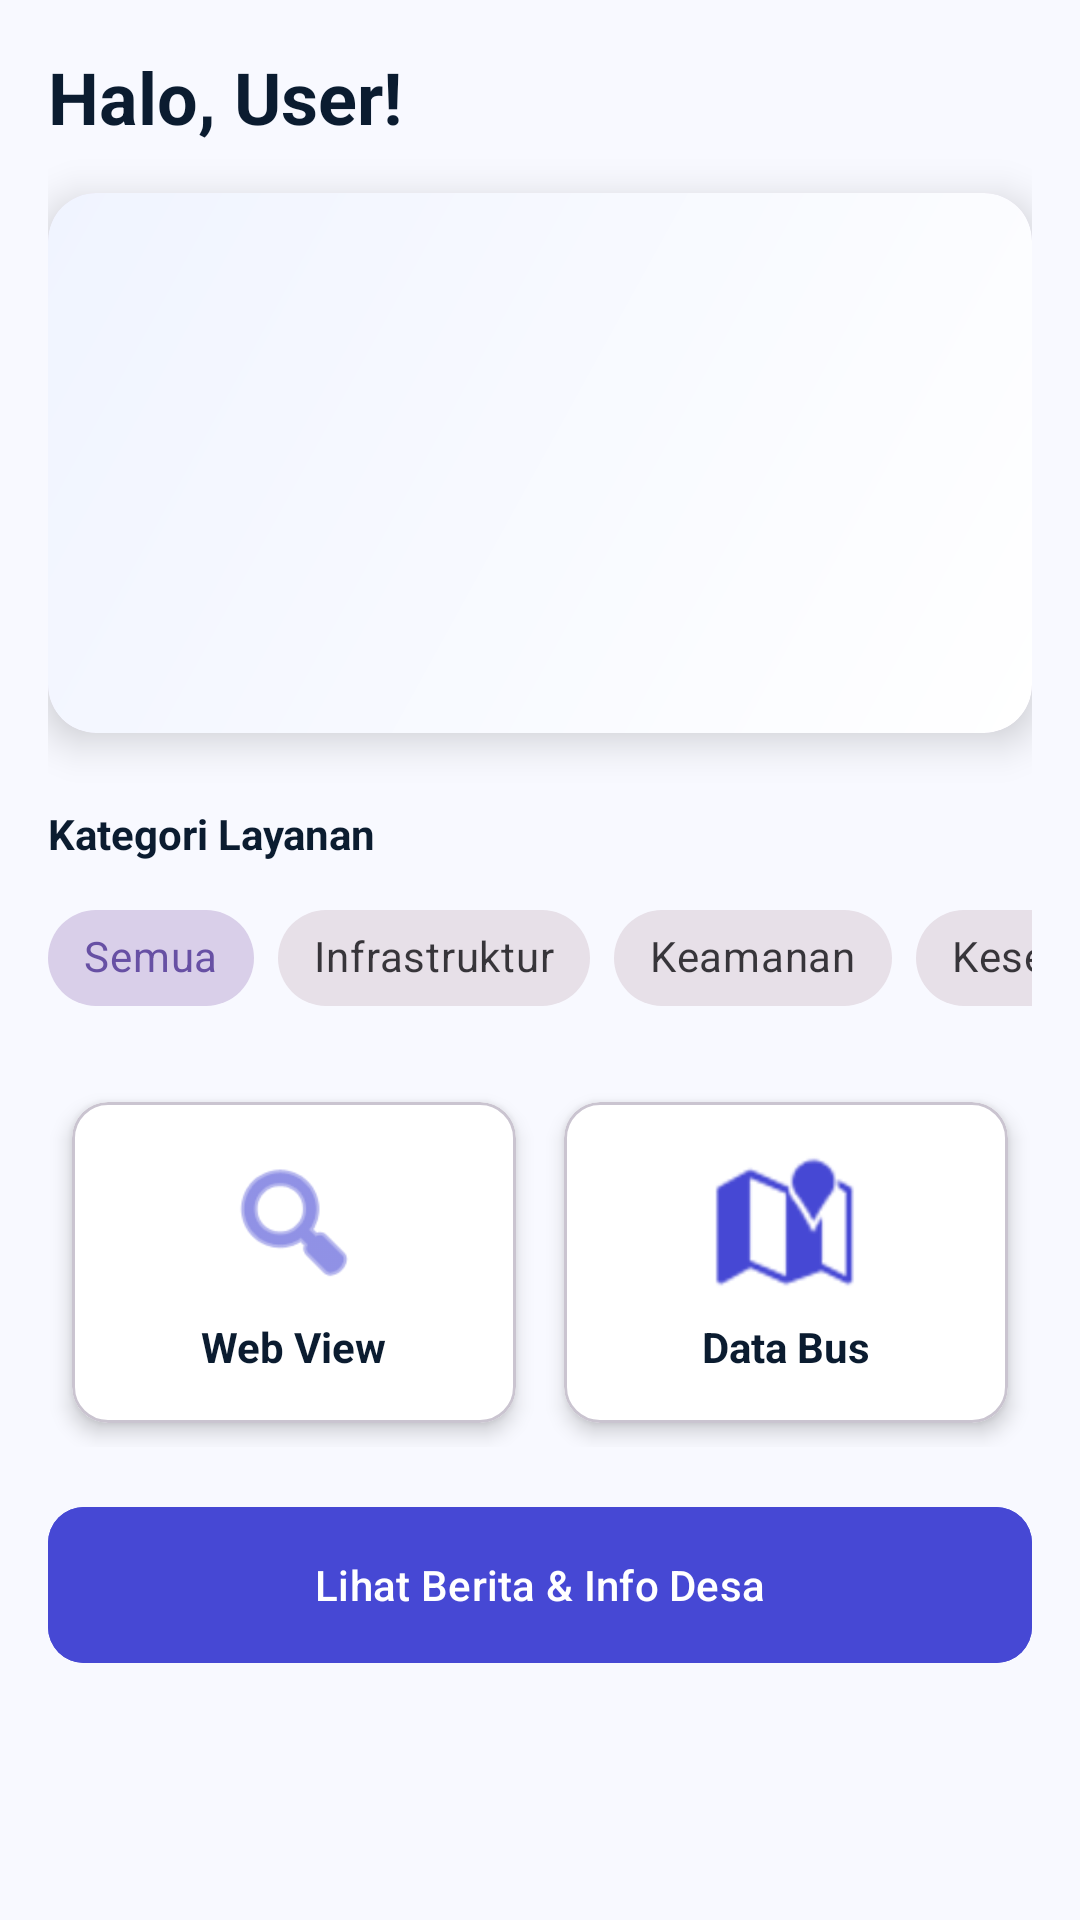

Reconstruct the res/layout file that produces this screen, plus the resources it refers to.
<!-- AndroidManifest.xml: application theme Theme.FishBook -->
<!-- res/layout/fragment_home.xml -->
<?xml version="1.0" encoding="utf-8"?>
<ScrollView xmlns:android="http://schemas.android.com/apk/res/android"
    xmlns:app="http://schemas.android.com/apk/res-auto"
    android:layout_width="match_parent"
    android:layout_height="match_parent"
    android:background="@color/bg_desa">

    <LinearLayout
        android:layout_width="match_parent"
        android:layout_height="wrap_content"
        android:orientation="vertical"
        android:padding="16dp">

        <TextView
            android:id="@+id/tvUserGreeting"
            android:layout_width="wrap_content"
            android:layout_height="wrap_content"
            android:text="Halo, User!"
            android:textColor="@color/text_primary"
            android:textSize="24sp"
            android:textStyle="bold" />

        <com.google.android.material.card.MaterialCardView
            android:id="@+id/promoCard"
            android:layout_width="match_parent"
            android:layout_height="180dp"
            android:layout_marginTop="16dp"
            app:cardCornerRadius="16dp"
            app:cardElevation="8dp"
            app:strokeWidth="0dp">

            <FrameLayout
                android:layout_width="match_parent"
                android:layout_height="match_parent"
                android:background="@drawable/bg_card_gradient">

                <ImageView
                    android:id="@+id/ivPromoImage"
                    android:layout_width="match_parent"
                    android:layout_height="match_parent"
                    android:padding="12dp"
                    android:scaleType="fitCenter"
                    android:src="@drawable/logo_sipawa" />
            </FrameLayout>
        </com.google.android.material.card.MaterialCardView>

        
        <TextView
            android:layout_width="wrap_content"
            android:layout_height="wrap_content"
            android:layout_marginTop="24dp"
            android:text="Kategori Layanan"
            android:textColor="@color/text_primary"
            android:textStyle="bold" />

        <HorizontalScrollView
            android:layout_width="match_parent"
            android:layout_height="wrap_content"
            android:layout_marginTop="8dp"
            android:scrollbars="none">

            <com.google.android.material.chip.ChipGroup
                android:layout_width="wrap_content"
                android:layout_height="wrap_content"
                app:singleSelection="true">

                <com.google.android.material.chip.Chip
                    android:id="@+id/chipSemua"
                    style="@style/Widget.MaterialComponents.Chip.Choice"
                    android:layout_width="wrap_content"
                    android:layout_height="wrap_content"
                    android:text="Semua"
                    android:checked="true" />

                <com.google.android.material.chip.Chip
                    android:id="@+id/chipInfrastruktur"
                    style="@style/Widget.MaterialComponents.Chip.Choice"
                    android:layout_width="wrap_content"
                    android:layout_height="wrap_content"
                    android:text="Infrastruktur" />

                <com.google.android.material.chip.Chip
                    android:id="@+id/chipKeamanan"
                    style="@style/Widget.MaterialComponents.Chip.Choice"
                    android:layout_width="wrap_content"
                    android:layout_height="wrap_content"
                    android:text="Keamanan" />

                <com.google.android.material.chip.Chip
                    android:id="@+id/chipKesehatan"
                    style="@style/Widget.MaterialComponents.Chip.Choice"
                    android:layout_width="wrap_content"
                    android:layout_height="wrap_content"
                    android:text="Kesehatan" />

            </com.google.android.material.chip.ChipGroup>
        </HorizontalScrollView>

        <GridLayout
            android:layout_width="match_parent"
            android:layout_height="wrap_content"
            android:layout_marginTop="16dp"
            android:columnCount="2">

            <com.google.android.material.card.MaterialCardView
                android:id="@+id/btnWebView"
                android:layout_width="0dp"
                android:layout_height="wrap_content"
                android:layout_columnWeight="1"
                android:layout_margin="8dp"
                app:cardCornerRadius="12dp"
                app:cardElevation="4dp"
                app:cardBackgroundColor="@android:color/white">

                <LinearLayout
                    android:layout_width="match_parent"
                    android:layout_height="wrap_content"
                    android:gravity="center"
                    android:orientation="vertical"
                    android:padding="16dp">

                    <ImageView
                        android:layout_width="48dp"
                        android:layout_height="48dp"
                        android:src="@android:drawable/ic_menu_search"
                        app:tint="@color/primary_desa" />

                    <TextView
                        android:layout_width="wrap_content"
                        android:layout_height="wrap_content"
                        android:layout_marginTop="8dp"
                        android:text="Web View"
                        android:textColor="@color/text_primary"
                        android:textStyle="bold" />
                </LinearLayout>
            </com.google.android.material.card.MaterialCardView>

            <com.google.android.material.card.MaterialCardView
                android:id="@+id/cardDashboard"
                android:layout_width="0dp"
                android:layout_height="wrap_content"
                android:layout_columnWeight="1"
                android:layout_margin="8dp"
                app:cardCornerRadius="12dp"
                app:cardElevation="4dp"
                app:cardBackgroundColor="@android:color/white">

                <LinearLayout
                    android:layout_width="match_parent"
                    android:layout_height="wrap_content"
                    android:gravity="center"
                    android:orientation="vertical"
                    android:padding="16dp">

                    <ImageView
                        android:layout_width="48dp"
                        android:layout_height="48dp"
                        android:src="@android:drawable/ic_dialog_map"
                        app:tint="@color/primary_desa" />

                    <TextView
                        android:layout_width="wrap_content"
                        android:layout_height="wrap_content"
                        android:layout_marginTop="8dp"
                        android:text="Data Bus"
                        android:textColor="@color/text_primary"
                        android:textStyle="bold" />
                </LinearLayout>
            </com.google.android.material.card.MaterialCardView>

        </GridLayout>

        <com.google.android.material.button.MaterialButton
            android:id="@+id/btnInfoDesa"
            android:layout_width="match_parent"
            android:layout_height="60dp"
            android:layout_marginTop="16dp"
            android:text="Lihat Berita &amp; Info Desa"
            android:backgroundTint="@color/primary_desa"
            app:cornerRadius="12dp" />

    </LinearLayout>
</ScrollView>
<!-- resources referenced by this layout -->
<resources>
  <color name="bg_desa">#f8f9ff</color>
  <color name="primary_desa">#4648d4</color>
  <color name="text_primary">#0b1c30</color>
  <!-- drawable bg_card_gradient (drawable) -->
  <?xml version="1.0" encoding="utf-8"?>
  <shape xmlns:android="http://schemas.android.com/apk/res/android"
      android:shape="rectangle">
      <gradient
          android:startColor="#FFFFFF"
          android:endColor="#F0F4FF"
          android:angle="135"/>
      <corners android:radius="16dp" />
  </shape>
  <style name="Theme.FishBook" parent="Base.Theme.FishBook" />
  <style name="Base.Theme.FishBook" parent="Theme.Material3.DayNight.NoActionBar">
          
          
      </style>
</resources>
